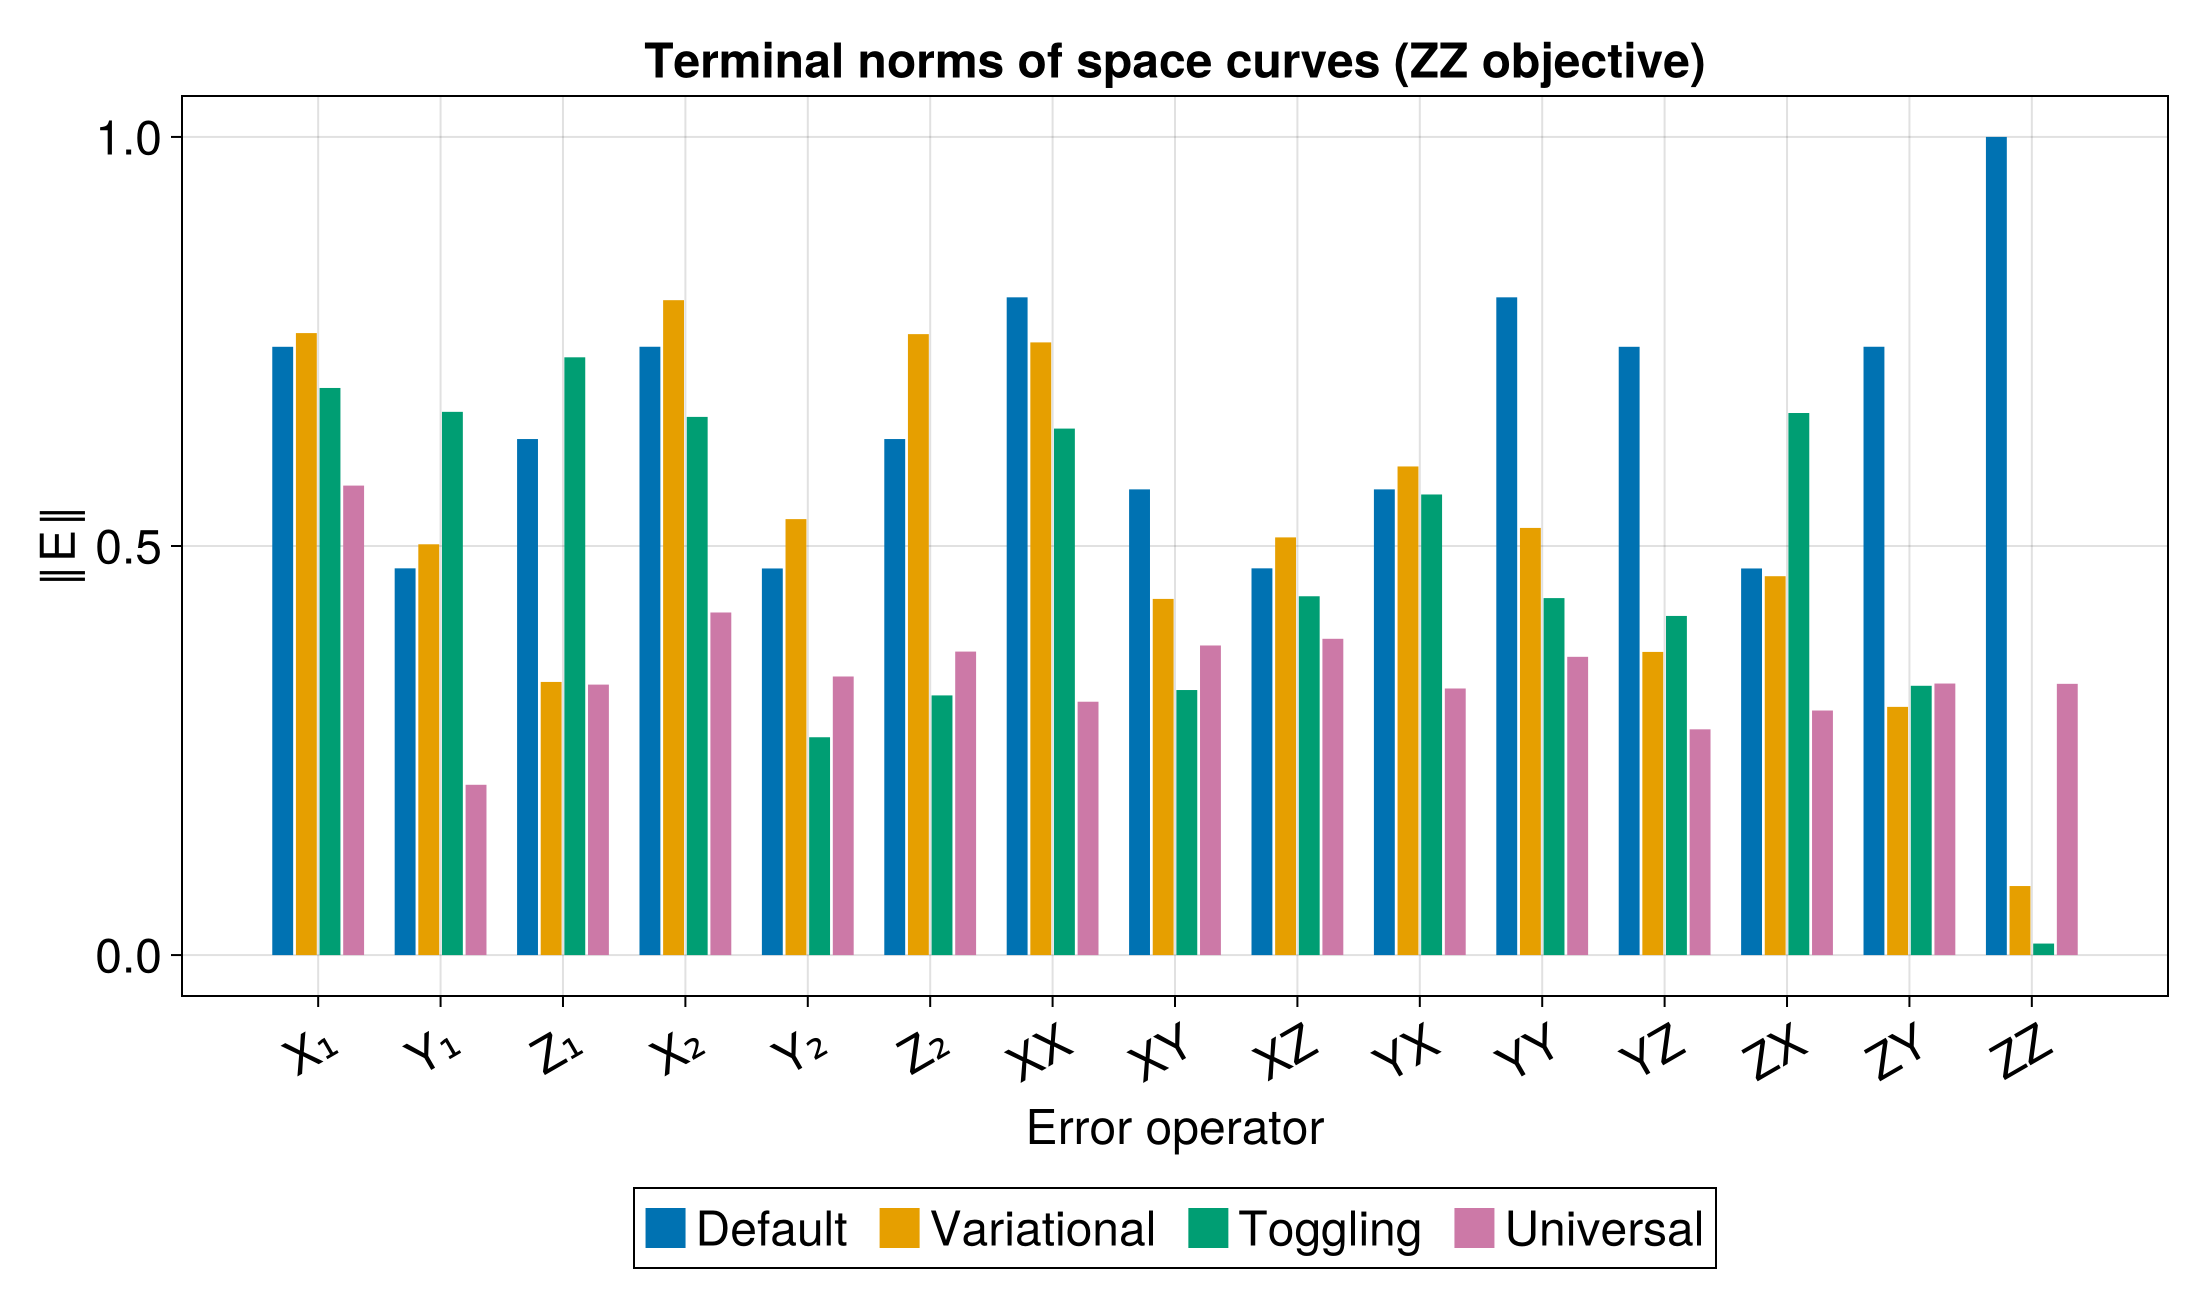

Data behind this chart, as committed beside it:
Error, Default, Variational, Toggling, Universal
X₁, 0.7435, 0.7602, 0.6932, 0.5738
Y₁, 0.4727, 0.5021, 0.664, 0.2082
Z₁, 0.6307, 0.3339, 0.7306, 0.3306
X₂, 0.7435, 0.8004, 0.6578, 0.4187
Y₂, 0.4725, 0.5328, 0.2662, 0.3405
Z₂, 0.6307, 0.7589, 0.3174, 0.371
XX, 0.8039, 0.7488, 0.6435, 0.3097
XY, 0.5692, 0.4353, 0.324, 0.3784
XZ, 0.4727, 0.5105, 0.4386, 0.3866
YX, 0.5692, 0.5972, 0.563, 0.3258
YY, 0.8039, 0.5221, 0.4363, 0.3645
YZ, 0.7435, 0.3705, 0.4145, 0.2759
ZX, 0.4725, 0.4631, 0.6625, 0.2989
ZY, 0.7435, 0.3034, 0.3291, 0.3319
ZZ, 1, 0.08439, 0.01408, 0.3315
